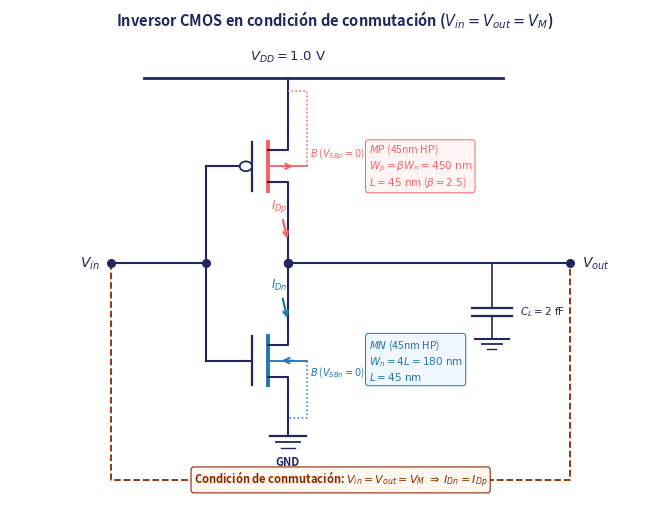

Recreate this plot in Python.
import matplotlib.pyplot as plt
import matplotlib.patches as patches
import os

fig, ax = plt.subplots(figsize=(6.8, 5.2), dpi=300)
ax.set_xlim(-0.6, 5.2)
ax.set_ylim(-0.4, 4.8)
ax.axis('off')

# Title
ax.set_title("Inversor CMOS en condición de conmutación ($V_{in} = V_{out} = V_M$)",
             fontsize=10.5, fontweight='bold', color='#1E2761', pad=12)

# Rail VDD
ax.plot([0.6, 3.8], [4.4, 4.4], color='#1E2761', lw=2)
ax.text(1.88, 4.55, '$V_{DD} = 1.0\\text{ V}$', ha='center', va='bottom', fontsize=9.5, fontweight='bold', color='#1E2761')

# PMOS MP (y=3.4)
yp = 3.4
xp = 1.7

# Canal PMOS (coral)
ax.plot([xp, xp], [yp-0.28, yp+0.28], color='#F96167', lw=2.8)

# Placa de compuerta (azul oscuro)
ax.plot([xp-0.14, xp-0.14], [yp-0.28, yp+0.28], color='#1E2761', lw=1.6)

# Burbuja exterior (a la izquierda de la compuerta segun norma IEEE)
bub_r = 0.055
circle = patches.Circle((xp-0.14-bub_r, yp), bub_r, edgecolor='#1E2761', facecolor='white', lw=1.3, zorder=4)
ax.add_patch(circle)

# Terminal de compuerta exterior llegando a la burbuja
ax.plot([1.15, xp-0.14-2*bub_r], [yp, yp], color='#1E2761', lw=1.5)

# Drenador y Fuente PMOS
ax.plot([xp, xp+0.18, xp+0.18], [yp+0.18, yp+0.18, yp+0.4], color='#1E2761', lw=1.5) # Source (top)
ax.plot([xp, xp+0.18, xp+0.18], [yp-0.18, yp-0.18, yp-0.4], color='#1E2761', lw=1.5) # Drain (bottom)
ax.plot([xp+0.18, xp+0.18], [yp+0.4, 4.4], color='#1E2761', lw=1.5) # Source to VDD

# Bulk PMOS (4 terminales: contacto B a VDD con flecha hacia afuera)
ax.plot([xp, xp+0.35], [yp, yp], color='#F96167', lw=1.3)
ax.annotate('', xy=(xp+0.25, yp), xytext=(xp+0.10, yp),
            arrowprops=dict(arrowstyle="->", color='#F96167', lw=1.4))
ax.plot([xp+0.35, xp+0.35, xp+0.18], [yp, 4.25, 4.25], color='#F96167', lw=1.1, ls=':')
ax.text(xp+0.38, yp+0.05, '$B$ ($V_{SBp}=0$)', fontsize=7, color='#F96167', va='bottom')

# Flecha Corriente IDp (en el tramo de drenador entre y=2.9 y 2.5)
ax.annotate('$I_{Dp}$', xy=(xp+0.18, 2.55), xytext=(xp+0.18, 2.95),
            arrowprops=dict(arrowstyle="->", color='#F96167', lw=1.6),
            fontsize=8.5, fontweight='bold', color='#F96167', ha='right', va='center')

# Cuadro descriptivo PMOS
ax.text(2.6, yp, '$MP$ (45nm HP)\n$W_p = \\beta W_n = 450\\text{ nm}$\n$L = 45\\text{ nm}$ ($\\beta = 2.5$)',
        ha='left', va='center', fontsize=7.5, color='#F96167',
        bbox=dict(boxstyle='round,pad=0.3', facecolor='#FFF5F5', edgecolor='#F96167', lw=0.7))


# NMOS MN (y=1.2)
yn = 1.2
xn = 1.7

# Canal NMOS (azul)
ax.plot([xn, xn], [yn-0.28, yn+0.28], color='#1f77b4', lw=2.8)

# Placa de compuerta NMOS
ax.plot([xn-0.14, xn-0.14], [yn-0.28, yn+0.28], color='#1E2761', lw=1.6)

# Terminal de compuerta NMOS (sin burbuja)
ax.plot([1.15, xn-0.14], [yn, yn], color='#1E2761', lw=1.5)

# Drenador y Fuente NMOS
ax.plot([xn, xn+0.18, xn+0.18], [yn+0.18, yn+0.18, yn+0.4], color='#1E2761', lw=1.5) # Drain (top)
ax.plot([xn, xn+0.18, xn+0.18], [yn-0.18, yn-0.18, yn-0.4], color='#1E2761', lw=1.5) # Source (bottom)

# Bulk NMOS (4 terminales: contacto B a GND con flecha hacia adentro)
ax.plot([xn, xn+0.35], [yn, yn], color='#1f77b4', lw=1.3)
ax.annotate('', xy=(xn+0.10, yn), xytext=(xn+0.25, yn),
            arrowprops=dict(arrowstyle="->", color='#1f77b4', lw=1.4))
ax.plot([xn+0.35, xn+0.35, xn+0.18], [yn, 0.55, 0.55], color='#1f77b4', lw=1.1, ls=':')
ax.text(xp+0.38, yn-0.05, '$B$ ($V_{SBn}=0$)', fontsize=7, color='#1f77b4', va='top')

# Flecha Corriente IDn (en el tramo de drenador entre y=2.05 y 1.65)
ax.annotate('$I_{Dn}$', xy=(xn+0.18, 1.65), xytext=(xn+0.18, 2.05),
            arrowprops=dict(arrowstyle="->", color='#1f77b4', lw=1.6),
            fontsize=8.5, fontweight='bold', color='#1f77b4', ha='right', va='center')

# Cuadro descriptivo NMOS
ax.text(2.6, yn, '$MN$ (45nm HP)\n$W_n = 4L = 180\\text{ nm}$\n$L = 45\\text{ nm}$',
        ha='left', va='center', fontsize=7.5, color='#1f77b4',
        bbox=dict(boxstyle='round,pad=0.3', facecolor='#F0F7FF', edgecolor='#1f77b4', lw=0.7))


# Conexión drenadores PMOS y NMOS a salida
ax.plot([xp+0.18, xp+0.18], [yp-0.4, yn+0.4], color='#1E2761', lw=1.5)
ax.scatter([xp+0.18], [2.3], color='#1E2761', s=35, zorder=5)

# Fuente NMOS a Tierra (tres barras estándar)
ax.plot([xn+0.18, xn+0.18], [yn-0.4, 0.35], color='#1E2761', lw=1.5)
ax.plot([xn+0.02, xn+0.34], [0.35, 0.35], color='#1E2761', lw=1.6)
ax.plot([xn+0.07, xn+0.29], [0.28, 0.28], color='#1E2761', lw=1.3)
ax.plot([xn+0.12, xn+0.24], [0.21, 0.21], color='#1E2761', lw=1.0)
ax.text(xn+0.18, 0.05, 'GND', ha='center', va='center', fontsize=8, fontweight='bold', color='#1E2761')

# Entrada Vin (union compuertas)
ax.plot([1.15, 1.15], [yp, yn], color='#1E2761', lw=1.5)
ax.scatter([1.15], [2.3], color='#1E2761', s=30, zorder=5)
ax.plot([0.3, 1.15], [2.3, 2.3], color='#1E2761', lw=1.5)
ax.scatter([0.3], [2.3], color='#1E2761', s=30, zorder=5)
ax.text(0.2, 2.3, '$V_{in}$', ha='right', va='center', fontsize=10, fontweight='bold', color='#1E2761')

# Salida Vout
ax.plot([xp+0.18, 4.4], [2.3, 2.3], color='#1E2761', lw=1.5)
ax.scatter([4.4], [2.3], color='#1E2761', s=30, zorder=5)
ax.text(4.5, 2.3, '$V_{out}$', ha='left', va='center', fontsize=10, fontweight='bold', color='#1E2761')

# Capacitor Cload y Tierra (tres barras estándar)
xc = 3.7
ax.plot([xc, xc], [2.3, 1.8], color='#1E2761', lw=1.2)
ax.plot([xc-0.18, xc+0.18], [1.8, 1.8], color='#1E2761', lw=1.6)
ax.plot([xc-0.18, xc+0.18], [1.7, 1.7], color='#1E2761', lw=1.6)
ax.plot([xc, xc], [1.7, 1.45], color='#1E2761', lw=1.2)
# 3 barras GND de CL
ax.plot([xc-0.15, xc+0.15], [1.45, 1.45], color='#1E2761', lw=1.5)
ax.plot([xc-0.09, xc+0.09], [1.39, 1.39], color='#1E2761', lw=1.3)
ax.plot([xc-0.04, xc+0.04], [1.33, 1.33], color='#1E2761', lw=1.0)
ax.text(xc+0.25, 1.75, '$C_L = 2\\text{ fF}$', ha='left', va='center', fontsize=7.5, fontweight='bold', color='#1E2761')

# Cortocircuito virtual / Condicion de conmutacion VM (lazo punteado)
ax.plot([0.3, 0.3, 4.4, 4.4], [2.3, -0.15, -0.15, 2.3], color='#8E2800', lw=1.3, ls='--')
ax.text(2.35, -0.15, 'Condición de conmutación: $V_{in} = V_{out} = V_M \\;\\Rightarrow\\; I_{Dn} = I_{Dp}$',
        ha='center', va='center', fontsize=8, fontweight='bold', color='#8E2800',
        bbox=dict(boxstyle='round,pad=0.25', facecolor='#FFF8F0', edgecolor='#8E2800', lw=0.8))

plt.tight_layout()
output_dir = r"G:\Proyectos\MicroNano\LD1_Arcila_Yactayo\informe_latex\figuras"
os.makedirs(output_dir, exist_ok=True)
out_path = os.path.join(output_dir, "fig_esquema_inversor.png")
plt.savefig(out_path, bbox_inches='tight')
plt.close()
print(f"Saved: {out_path}")
